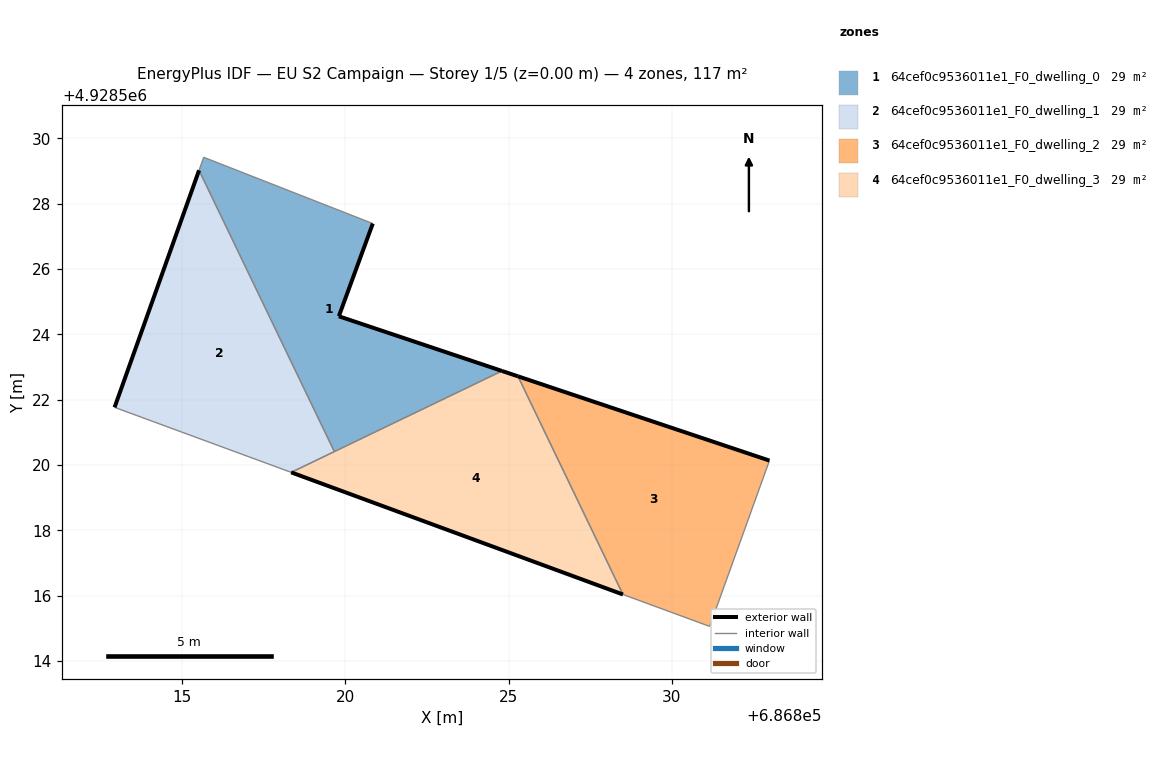
=== STOREY PLAN SPEC (per zone: floor XY polygon, exterior-wall plan segments, windows/doors) ===
zone 1: 64cef0c9536011e1_F0_dwelling_0  (29.2 m²)
  floor: (686824.79, 4928522.88) (686819.80, 4928524.55) (686820.84, 4928527.39) (686815.66, 4928529.42) (686815.52, 4928529.03) (686819.66, 4928520.41)
  exterior wall: (686820.84, 4928527.39) – (686819.80, 4928524.55)  [3.0 m]
  exterior wall: (686819.80, 4928524.55) – (686824.79, 4928522.88)  [5.3 m]
  interior walls: 4
zone 2: 64cef0c9536011e1_F0_dwelling_1  (29.2 m²)
  floor: (686819.66, 4928520.41) (686815.52, 4928529.03) (686812.93, 4928521.76) (686818.34, 4928519.77)
  exterior wall: (686812.93, 4928521.76) – (686815.52, 4928529.03)  [7.7 m]
  interior walls: 3
zone 3: 64cef0c9536011e1_F0_dwelling_2  (29.2 m²)
  floor: (686831.16, 4928515.05) (686832.99, 4928520.13) (686825.28, 4928522.71) (686828.50, 4928516.03)
  exterior wall: (686825.28, 4928522.71) – (686832.99, 4928520.13)  [8.1 m]
  interior walls: 3
zone 4: 64cef0c9536011e1_F0_dwelling_3  (29.2 m²)
  floor: (686828.50, 4928516.03) (686825.28, 4928522.71) (686824.79, 4928522.88) (686818.34, 4928519.77)
  exterior wall: (686828.50, 4928516.03) – (686818.34, 4928519.77)  [10.8 m]
  exterior wall: (686824.79, 4928522.88) – (686825.28, 4928522.71)  [0.5 m]
  interior walls: 3

=== DERIVED (storey summary) ===
Building: EU S2 Campaign
Storey: 1 of 5  (floor level z = 0.00 m)
Storey gross floor area: 116.9 m²
Zones on this storey: 4
  - 64cef0c9536011e1_F0_dwelling_0: floor 29.2 m²; exterior wall 8.3 m (24.9 m²); WWR 0.0%
  - 64cef0c9536011e1_F0_dwelling_1: floor 29.2 m²; exterior wall 7.7 m (23.1 m²); WWR 0.0%
  - 64cef0c9536011e1_F0_dwelling_2: floor 29.2 m²; exterior wall 8.1 m (24.4 m²); WWR 0.0%
  - 64cef0c9536011e1_F0_dwelling_3: floor 29.2 m²; exterior wall 11.3 m (34.0 m²); WWR 0.0%
Zone adjacency (shared interzone walls):
  - 64cef0c9536011e1_F0_dwelling_0 ↔ 64cef0c9536011e1_F0_dwelling_1
  - 64cef0c9536011e1_F0_dwelling_0 ↔ 64cef0c9536011e1_F0_dwelling_3
  - 64cef0c9536011e1_F0_dwelling_1 ↔ 64cef0c9536011e1_F0_dwelling_3
  - 64cef0c9536011e1_F0_dwelling_2 ↔ 64cef0c9536011e1_F0_dwelling_3